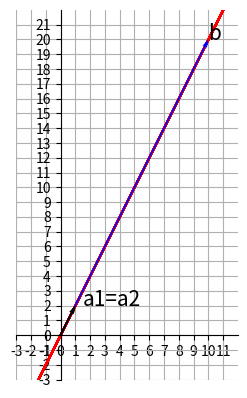

Source code (Python):
import numpy as np
import matplotlib.pyplot as plt


A = np.array([[1, 1], [2, 2]])
b = np.array([10, 20])


a1 = A[:, 0]
a2 = A[:, 1]


fig = plt.figure() 
ax = fig.add_subplot(1, 1, 1)


# a1과 a2에 의해 만들어지는 생성(span)을 그림 
line_x = []
line_y = []

for c1 in np.linspace(-5, 25, 25):
    for c2 in np.linspace(-5, 25, 25):
        c1_a1 = a1*c1
        c2_a2 = a1*c2
        sum = c1_a1 + c2_a2
        line_x.append(sum[0])
        line_y.append(sum[1])

ax.plot(line_x, line_y, color="red", zorder=1)


# 벡터 a1, a2, b를 그림
ax.quiver(0, 0, a1[0], a1[1], angles='xy', scale_units='xy', scale=1, zorder=3)
ax.quiver(0, 0, a2[0], a2[1], angles='xy', scale_units='xy', scale=1, zorder=3)
ax.quiver(0, 0, b[0], b[1], angles='xy', scale_units='xy', scale=1, color="blue", zorder=2)
ax.text(a1[0]+0.5, a1[1], "a1=a2", size=15)
ax.text(b[0], b[1], "b", size=15)



ax.axis([-3, 12, -3, 22])
ax.set_xticks(range(-3, 12))
ax.set_yticks(range(-3, 22))
ax.grid()
ax.set_axisbelow(True)
ax.set_aspect('equal', adjustable='box')

ax.spines['left'].set_position('zero')
ax.spines['bottom'].set_position('zero')
ax.spines['right'].set_color('none')
ax.spines['top'].set_color('none')

plt.show()
